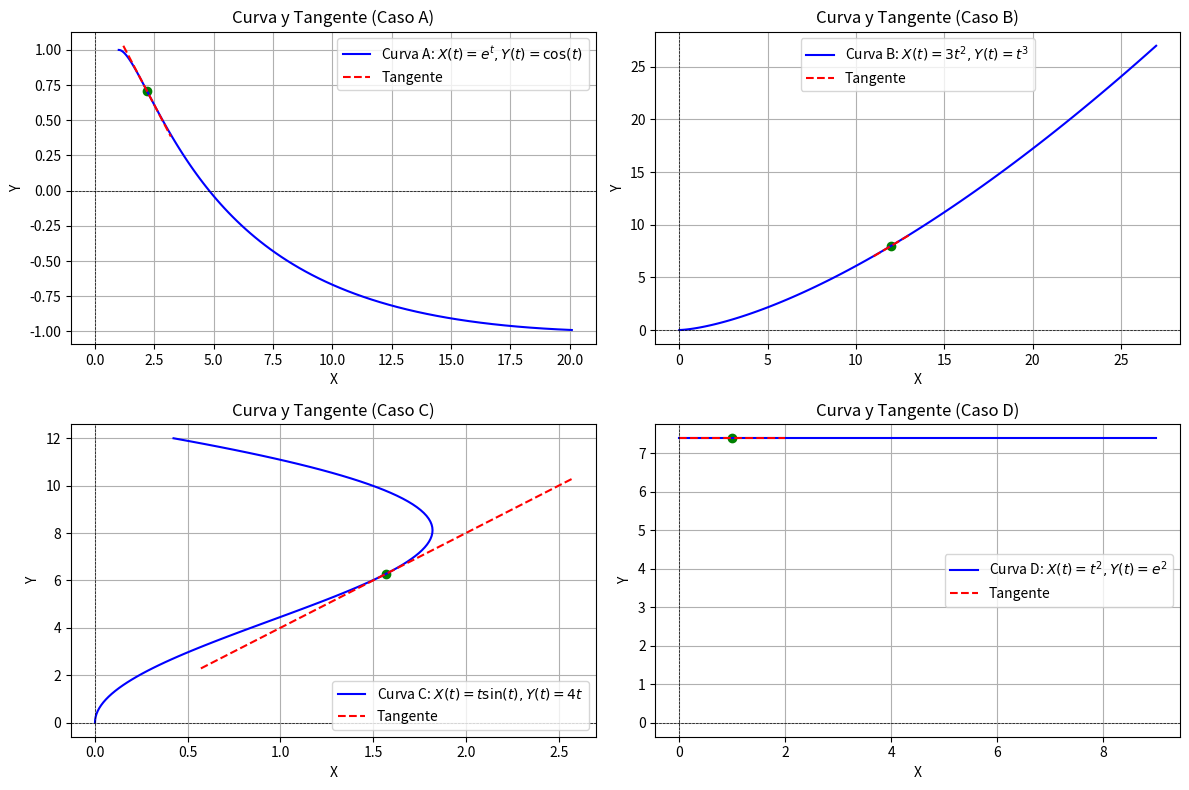

Recreate this plot in Python.
import numpy as np
import matplotlib.pyplot as plt

# Definición de las funciones paramétricas
def parametric_curve_a(t):
    x = np.exp(t)
    y = np.cos(t)
    return x, y

def parametric_curve_b(t):
    x = 3 * t**2
    y = t**3
    return x, y

def parametric_curve_c(t):
    x = t * np.sin(t)
    y = 4 * t
    return x, y

def parametric_curve_d(t):
    x = t**2
    y = np.exp(2) * np.ones_like(t)  # Asegurarse de que y sea un arreglo
    return x, y

# Funciones para calcular la pendiente de la recta tangente
def tangent_line_a(t):
    dx_dt = np.exp(t)
    dy_dt = -np.sin(t)
    m = dy_dt / dx_dt
    x0 = np.exp(t)
    y0 = np.cos(t)
    return m, x0, y0

def tangent_line_b(t):
    dx_dt = 6 * t
    dy_dt = 3 * t**2
    m = dy_dt / dx_dt
    x0 = 3 * t**2
    y0 = t**3
    return m, x0, y0

def tangent_line_c(t):
    dx_dt = np.sin(t) + t * np.cos(t)
    dy_dt = 4
    m = dy_dt / dx_dt
    x0 = t * np.sin(t)
    y0 = 4 * t
    return m, x0, y0

def tangent_line_d(t):
    dx_dt = 2 * t
    dy_dt = 0
    m = dy_dt / dx_dt
    x0 = t**2
    y0 = np.exp(2)  # Este valor es constante
    return m, x0, y0

# Función para graficar curvas y rectas tangentes
def plot_all_curves():
    plt.figure(figsize=(12, 8))

    # Caso A
    plt.subplot(2, 2, 1)
    t_values = np.linspace(0, 3, 100)
    x, y = parametric_curve_a(t_values)
    m, x0, y0 = tangent_line_a(np.pi / 4)
    tangent_x = np.linspace(x0 - 1, x0 + 1, 100)
    tangent_y = m * (tangent_x - x0) + y0
    plt.plot(x, y, label='Curva A: $X(t) = e^t, Y(t) = \cos(t)$', color='blue')
    plt.plot(tangent_x, tangent_y, label='Tangente', color='red', linestyle='--')
    plt.scatter([x0], [y0], color='green')  # Punto de tangencia
    plt.title('Curva y Tangente (Caso A)')
    plt.xlabel('X')
    plt.ylabel('Y')
    plt.axhline(0, color='black', lw=0.5, ls='--')
    plt.axvline(0, color='black', lw=0.5, ls='--')
    plt.grid()
    plt.legend()

    # Caso B
    plt.subplot(2, 2, 2)
    x, y = parametric_curve_b(t_values)
    m, x0, y0 = tangent_line_b(2)
    tangent_x = np.linspace(x0 - 1, x0 + 1, 100)
    tangent_y = m * (tangent_x - x0) + y0
    plt.plot(x, y, label='Curva B: $X(t) = 3t^2, Y(t) = t^3$', color='blue')
    plt.plot(tangent_x, tangent_y, label='Tangente', color='red', linestyle='--')
    plt.scatter([x0], [y0], color='green')  # Punto de tangencia
    plt.title('Curva y Tangente (Caso B)')
    plt.xlabel('X')
    plt.ylabel('Y')
    plt.axhline(0, color='black', lw=0.5, ls='--')
    plt.axvline(0, color='black', lw=0.5, ls='--')
    plt.grid()
    plt.legend()

    # Caso C
    plt.subplot(2, 2, 3)
    x, y = parametric_curve_c(t_values)
    m, x0, y0 = tangent_line_c(np.pi / 2)
    tangent_x = np.linspace(x0 - 1, x0 + 1, 100)
    tangent_y = m * (tangent_x - x0) + y0
    plt.plot(x, y, label='Curva C: $X(t) = t \sin(t), Y(t) = 4t$', color='blue')
    plt.plot(tangent_x, tangent_y, label='Tangente', color='red', linestyle='--')
    plt.scatter([x0], [y0], color='green')  # Punto de tangencia
    plt.title('Curva y Tangente (Caso C)')
    plt.xlabel('X')
    plt.ylabel('Y')
    plt.axhline(0, color='black', lw=0.5, ls='--')
    plt.axvline(0, color='black', lw=0.5, ls='--')
    plt.grid()
    plt.legend()

    # Caso D
    plt.subplot(2, 2, 4)
    x, y = parametric_curve_d(t_values)
    m, x0, y0 = tangent_line_d(1)
    tangent_x = np.linspace(x0 - 1, x0 + 1, 100)
    tangent_y = m * (tangent_x - x0) + y0
    plt.plot(x, y, label='Curva D: $X(t) = t^2, Y(t) = e^2$', color='blue')
    plt.plot(tangent_x, tangent_y, label='Tangente', color='red', linestyle='--')
    plt.scatter([x0], [y0], color='green')  # Punto de tangencia
    plt.title('Curva y Tangente (Caso D)')
    plt.xlabel('X')
    plt.ylabel('Y')
    plt.axhline(0, color='black', lw=0.5, ls='--')
    plt.axvline(0, color='black', lw=0.5, ls='--')
    plt.grid()
    plt.legend()

    plt.tight_layout()
    plt.show()

# Ejecutar la función para mostrar todas las gráficas
plot_all_curves()
